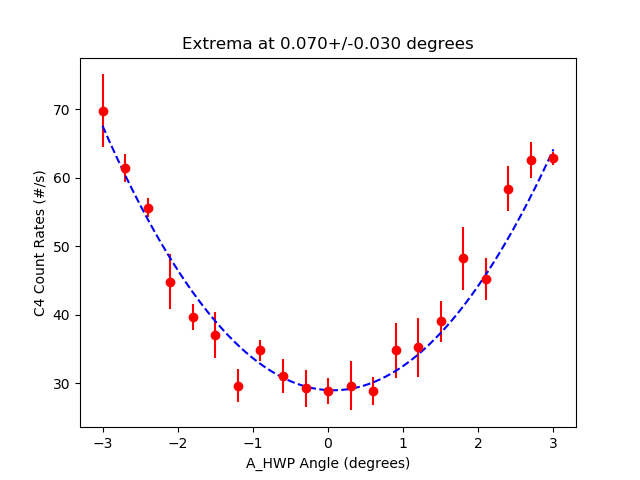

The data file committed next to this chart (first rows):
start, stop, num_samp, samp_period, C_UV_HWP, C_QP, C_PCC, B_C_HWP, B_C_QWP, B_HWP, B_QWP, A_HWP, A_QWP, A, B, Ap, Bp, C4, C5, C6, C7, A_SEM, B_SEM, Ap_SEM
2023-07-17_13-26-43, 2023-07-17_13-26-48, 5, 1, -0.009516, -0.005022, 3.995, -0.002511, 0.002511, 0.0, 0.0, -3, -0.003281, 4888, 59143, 0.0, 696.2, 69.8, 0.0, 0.2, 0.0, 23.31, 141.5, 0.0
2023-07-17_13-26-49, 2023-07-17_13-26-54, 5, 1, -0.009516, -0.005022, 3.995, -0.002511, 0.002511, 0.0, 0.0, -2.699, -0.003281, 4758, 59279, 0.0, 697.6, 61.4, 0.0, 0.0, 0.0, 20.93, 180.4, 0.0
2023-07-17_13-26-54, 2023-07-17_13-26-59, 5, 1, -0.009516, -0.005022, 3.995, -0.002511, 0.002511, 0.0, 0.0, -2.399, -0.003281, 4667, 59162, 0.0, 696.8, 55.6, 0.0, 0.0, 0.0, 25.5, 80.64, 0.0
2023-07-17_13-27-00, 2023-07-17_13-27-05, 5, 1, -0.009516, -0.005022, 3.995, -0.002511, 0.002511, 0.0, 0.0, -2.099, -0.003281, 4553, 59156, 0.0, 692.0, 44.8, 0.0, 0.0, 0.0, 15.68, 98.59, 0.0
2023-07-17_13-27-05, 2023-07-17_13-27-11, 5, 1, -0.009516, -0.005022, 3.995, -0.002511, 0.002511, 0.0, 0.0, -1.799, -0.003281, 4495, 59061, 0.0, 722.4, 39.6, 0.0, 0.0, 0.0, 23.97, 64.41, 0.0
2023-07-17_13-27-11, 2023-07-17_13-27-16, 5, 1, -0.009516, -0.005022, 3.995, -0.002511, 0.002511, 0.0, 0.0, -1.499, -0.003281, 4465, 59316, 0.0, 669.2, 37.0, 0.0, 0.0, 0.0, 20.31, 54.34, 0.0
2023-07-17_13-27-17, 2023-07-17_13-27-22, 5, 1, -0.009516, -0.005022, 3.995, -0.002511, 0.002511, 0.0, 0.0, -1.199, -0.003281, 4336, 59169, 0.0, 703.4, 29.6, 0.0, 0.0, 0.0, 21.64, 71.53, 0.0
2023-07-17_13-27-22, 2023-07-17_13-27-27, 5, 1, -0.009516, -0.005022, 3.995, -0.002511, 0.002511, 0.0, 0.0, -0.8988, -0.003281, 4306, 59403, 0.0, 698.6, 34.8, 0.0, 0.0, 0.0, 23.83, 132.5, 0.0
2023-07-17_13-27-28, 2023-07-17_13-27-33, 5, 1, -0.009516, -0.005022, 3.995, -0.002511, 0.002511, 0.0, 0.0, -0.5988, -0.003281, 4345, 59098, 0.0, 693.0, 31.0, 0.0, 0.0, 0.0, 23.3, 61.92, 0.0
2023-07-17_13-27-33, 2023-07-17_13-27-39, 5, 1, -0.009516, -0.005022, 3.995, -0.002511, 0.002511, 0.0, 0.0, -0.2987, -0.003281, 4326, 59247, 0.0, 687.6, 29.2, 0.0, 0.0, 0.0, 28.61, 83.07, 0.0
2023-07-17_13-27-39, 2023-07-17_13-27-44, 5, 1, -0.009516, -0.005022, 3.995, -0.002511, 0.002511, 0.0, 0.0, 0.0003286, -0.003281, 4301, 59348, 0.0, 718.4, 28.8, 0.0, 0.0, 0.0, 42.54, 42.72, 0.0
2023-07-17_13-27-45, 2023-07-17_13-27-50, 5, 1, -0.009516, -0.005022, 3.995, -0.002511, 0.002511, 0.0, 0.0, 0.3009, -0.003281, 4279, 59246, 0.0, 709.8, 29.6, 0.0, 0.0, 0.0, 36.57, 98.23, 0.0
2023-07-17_13-27-51, 2023-07-17_13-27-56, 5, 1, -0.009516, -0.005022, 3.995, -0.002511, 0.002511, 0.0, 0.0, 0.6009, -0.003281, 4287, 59217, 0.0, 699.6, 28.8, 0.0, 0.0, 0.0, 28.03, 85.97, 0.0
2023-07-17_13-27-56, 2023-07-17_13-28-01, 5, 1, -0.009516, -0.005022, 3.995, -0.002511, 0.002511, 0.0, 0.0, 0.901, -0.003281, 4266, 59337, 0.0, 708.6, 34.8, 0.0, 0.0, 0.0, 22.5, 90.04, 0.0
2023-07-17_13-28-02, 2023-07-17_13-28-07, 5, 1, -0.009516, -0.005022, 3.995, -0.002511, 0.002511, 0.0, 0.0, 1.201, -0.003281, 4304, 59251, 0.0, 712.6, 35.2, 0.0, 0.0, 0.0, 23.81, 74.21, 0.0
2023-07-17_13-28-08, 2023-07-17_13-28-13, 5, 1, -0.009516, -0.005022, 3.995, -0.002511, 0.002511, 0.0, 0.0, 1.501, -0.003281, 4370, 59247, 0.0, 706.0, 39.0, 0.0, 0.0, 0.0, 15.96, 61.71, 0.0
2023-07-17_13-28-13, 2023-07-17_13-28-18, 5, 1, -0.009516, -0.005022, 3.995, -0.002511, 0.002511, 0.0, 0.0, 1.801, -0.003281, 4384, 59340, 0.0, 695.4, 48.2, 0.0, 0.0, 0.0, 25.4, 59.98, 0.0
2023-07-17_13-28-19, 2023-07-17_13-28-24, 5, 1, -0.009516, -0.005022, 3.995, -0.002511, 0.002511, 0.0, 0.0, 2.101, -0.003281, 4489, 59199, 0.0, 716.2, 45.2, 0.0, 0.0, 0.0, 37.05, 129, 0.0
2023-07-17_13-28-24, 2023-07-17_13-28-29, 5, 1, -0.009516, -0.005022, 3.995, -0.002511, 0.002511, 0.0, 0.0, 2.401, -0.003281, 4536, 59472, 0.0, 687.2, 58.4, 0.0, 0.0, 0.0, 36.81, 75.59, 0.0
2023-07-17_13-28-30, 2023-07-17_13-28-35, 5, 1, -0.009516, -0.005022, 3.995, -0.002511, 0.002511, 0.0, 0.0, 2.701, -0.003281, 4574, 59173, 0.0, 725.4, 62.6, 0.0, 0.0, 0.0, 15.81, 59.16, 0.0
2023-07-17_13-28-35, 2023-07-17_13-28-41, 5, 1, -0.009516, -0.005022, 3.995, -0.002511, 0.002511, 0.0, 0.0, 3.001, -0.003281, 4644, 59158, 0.0, 726.2, 62.8, 0.0, 0.0, 0.0, 28.15, 160.3, 0.0
